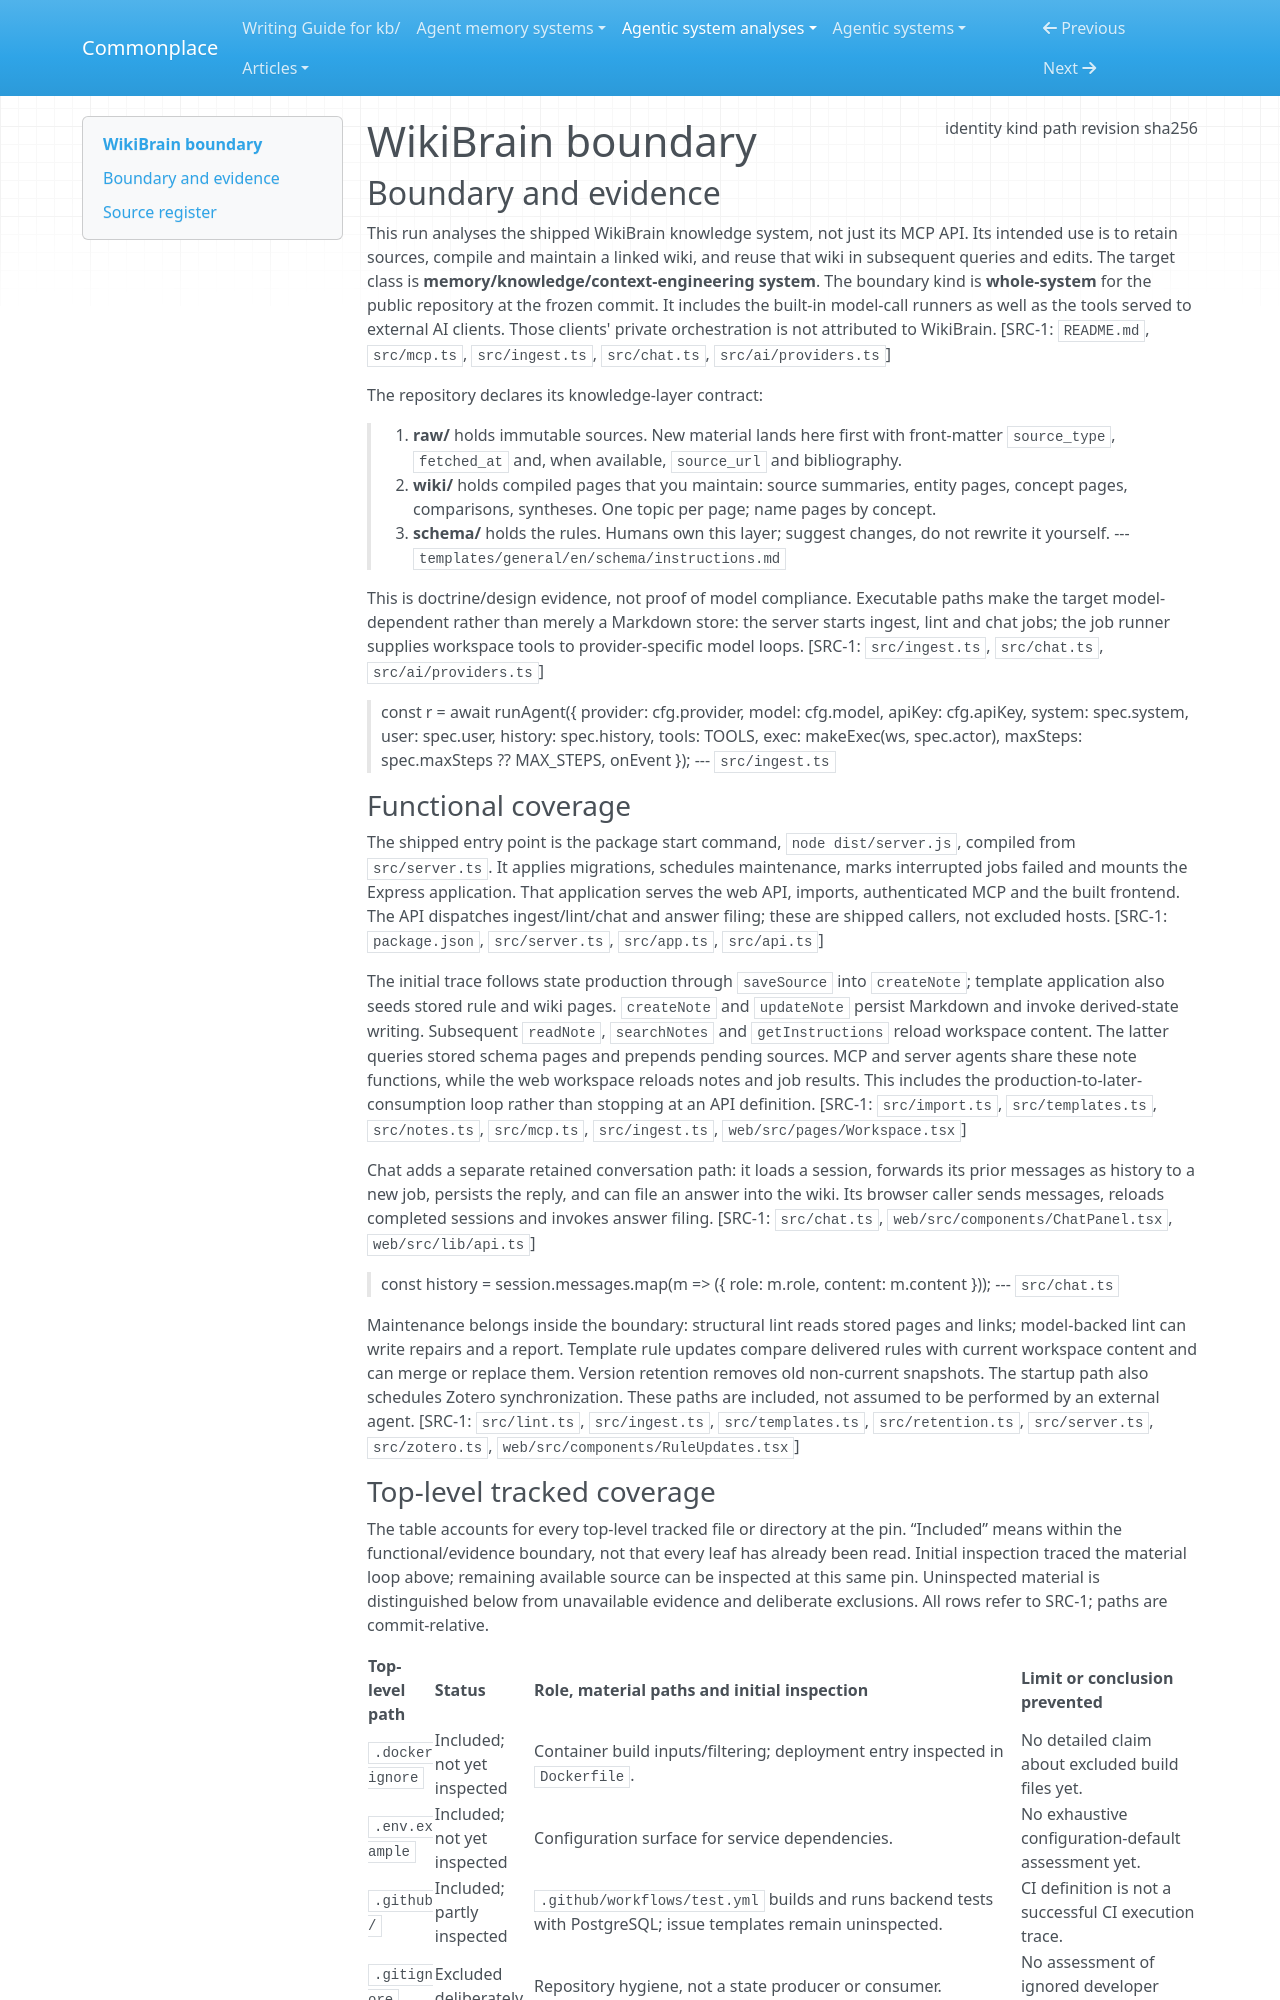

repository: zby/commonplace · page: agentic-system-analyses/retained/wikibrain-app--wikibrain/boundary/index.html · generator: mkdocs

---
type: agentic-system-analyses/types/agentic-system-boundary.md
description: "WikiBrain's shipped knowledge-system loop at Git commit 32cc135877c8d7cd7be997ce57f25bb83128d891, including server agents, MCP, templates and web consumers."
run-id: AAS-2026-11-08-wikibrain-f815b0976cda-01
result-disposition: complete
target-class: memory/knowledge/context-engineering system
boundary-kind: whole-system
reviewed-boundary: "32cc135877c8d7cd7be997ce57f25bb83128d891"
analysis-cutoff: "2026-11-08"
evidence-tier: code-grounded
source:
  identity: https://github.com/wikibrain-app/wikibrain
  kind: git
  path: /home/zby/llm/commonplace/.commonplace/worktrees/wikibrain-181c7af9a7e1/related-systems/wikibrain-app--wikibrain
  revision: "32cc135877c8d7cd7be997ce57f25bb83128d891"
  sha256: null
---

# WikiBrain boundary

## Boundary and evidence

This run analyses the shipped WikiBrain knowledge system, not just its MCP API. Its intended use is to retain sources, compile and maintain a linked wiki, and reuse that wiki in subsequent queries and edits. The target class is **memory/knowledge/context-engineering system**. The boundary kind is **whole-system** for the public repository at the frozen commit. It includes the built-in model-call runners as well as the tools served to external AI clients. Those clients' private orchestration is not attributed to WikiBrain. [SRC-1: `README.md`, `src/mcp.ts`, `src/ingest.ts`, `src/chat.ts`, `src/ai/providers.ts`]

The repository declares its knowledge-layer contract:

> 1. **raw/** holds immutable sources. New material lands here first with front-matter `source_type`, `fetched_at` and, when available, `source_url` and bibliography.
> 2. **wiki/** holds compiled pages that you maintain: source summaries, entity pages, concept pages, comparisons, syntheses. One topic per page; name pages by concept.
> 3. **schema/** holds the rules. Humans own this layer; suggest changes, do not rewrite it yourself.
> --- `templates/general/en/schema/instructions.md`

This is doctrine/design evidence, not proof of model compliance. Executable paths make the target model-dependent rather than merely a Markdown store: the server starts ingest, lint and chat jobs; the job runner supplies workspace tools to provider-specific model loops. [SRC-1: `src/ingest.ts`, `src/chat.ts`, `src/ai/providers.ts`]

> const r = await runAgent({ provider: cfg.provider, model: cfg.model, apiKey: cfg.apiKey, system: spec.system, user: spec.user, history: spec.history, tools: TOOLS, exec: makeExec(ws, spec.actor), maxSteps: spec.maxSteps ?? MAX_STEPS, onEvent });
> --- `src/ingest.ts`

### Functional coverage

The shipped entry point is the package start command, `node dist/server.js`, compiled from `src/server.ts`. It applies migrations, schedules maintenance, marks interrupted jobs failed and mounts the Express application. That application serves the web API, imports, authenticated MCP and the built frontend. The API dispatches ingest/lint/chat and answer filing; these are shipped callers, not excluded hosts. [SRC-1: `package.json`, `src/server.ts`, `src/app.ts`, `src/api.ts`]

The initial trace follows state production through `saveSource` into `createNote`; template application also seeds stored rule and wiki pages. `createNote` and `updateNote` persist Markdown and invoke derived-state writing. Subsequent `readNote`, `searchNotes` and `getInstructions` reload workspace content. The latter queries stored schema pages and prepends pending sources. MCP and server agents share these note functions, while the web workspace reloads notes and job results. This includes the production-to-later-consumption loop rather than stopping at an API definition. [SRC-1: `src/import.ts`, `src/templates.ts`, `src/notes.ts`, `src/mcp.ts`, `src/ingest.ts`, `web/src/pages/Workspace.tsx`]

Chat adds a separate retained conversation path: it loads a session, forwards its prior messages as history to a new job, persists the reply, and can file an answer into the wiki. Its browser caller sends messages, reloads completed sessions and invokes answer filing. [SRC-1: `src/chat.ts`, `web/src/components/ChatPanel.tsx`, `web/src/lib/api.ts`]

> const history = session.messages.map(m => ({ role: m.role, content: m.content }));
> --- `src/chat.ts`

Maintenance belongs inside the boundary: structural lint reads stored pages and links; model-backed lint can write repairs and a report. Template rule updates compare delivered rules with current workspace content and can merge or replace them. Version retention removes old non-current snapshots. The startup path also schedules Zotero synchronization. These paths are included, not assumed to be performed by an external agent. [SRC-1: `src/lint.ts`, `src/ingest.ts`, `src/templates.ts`, `src/retention.ts`, `src/server.ts`, `src/zotero.ts`, `web/src/components/RuleUpdates.tsx`]
